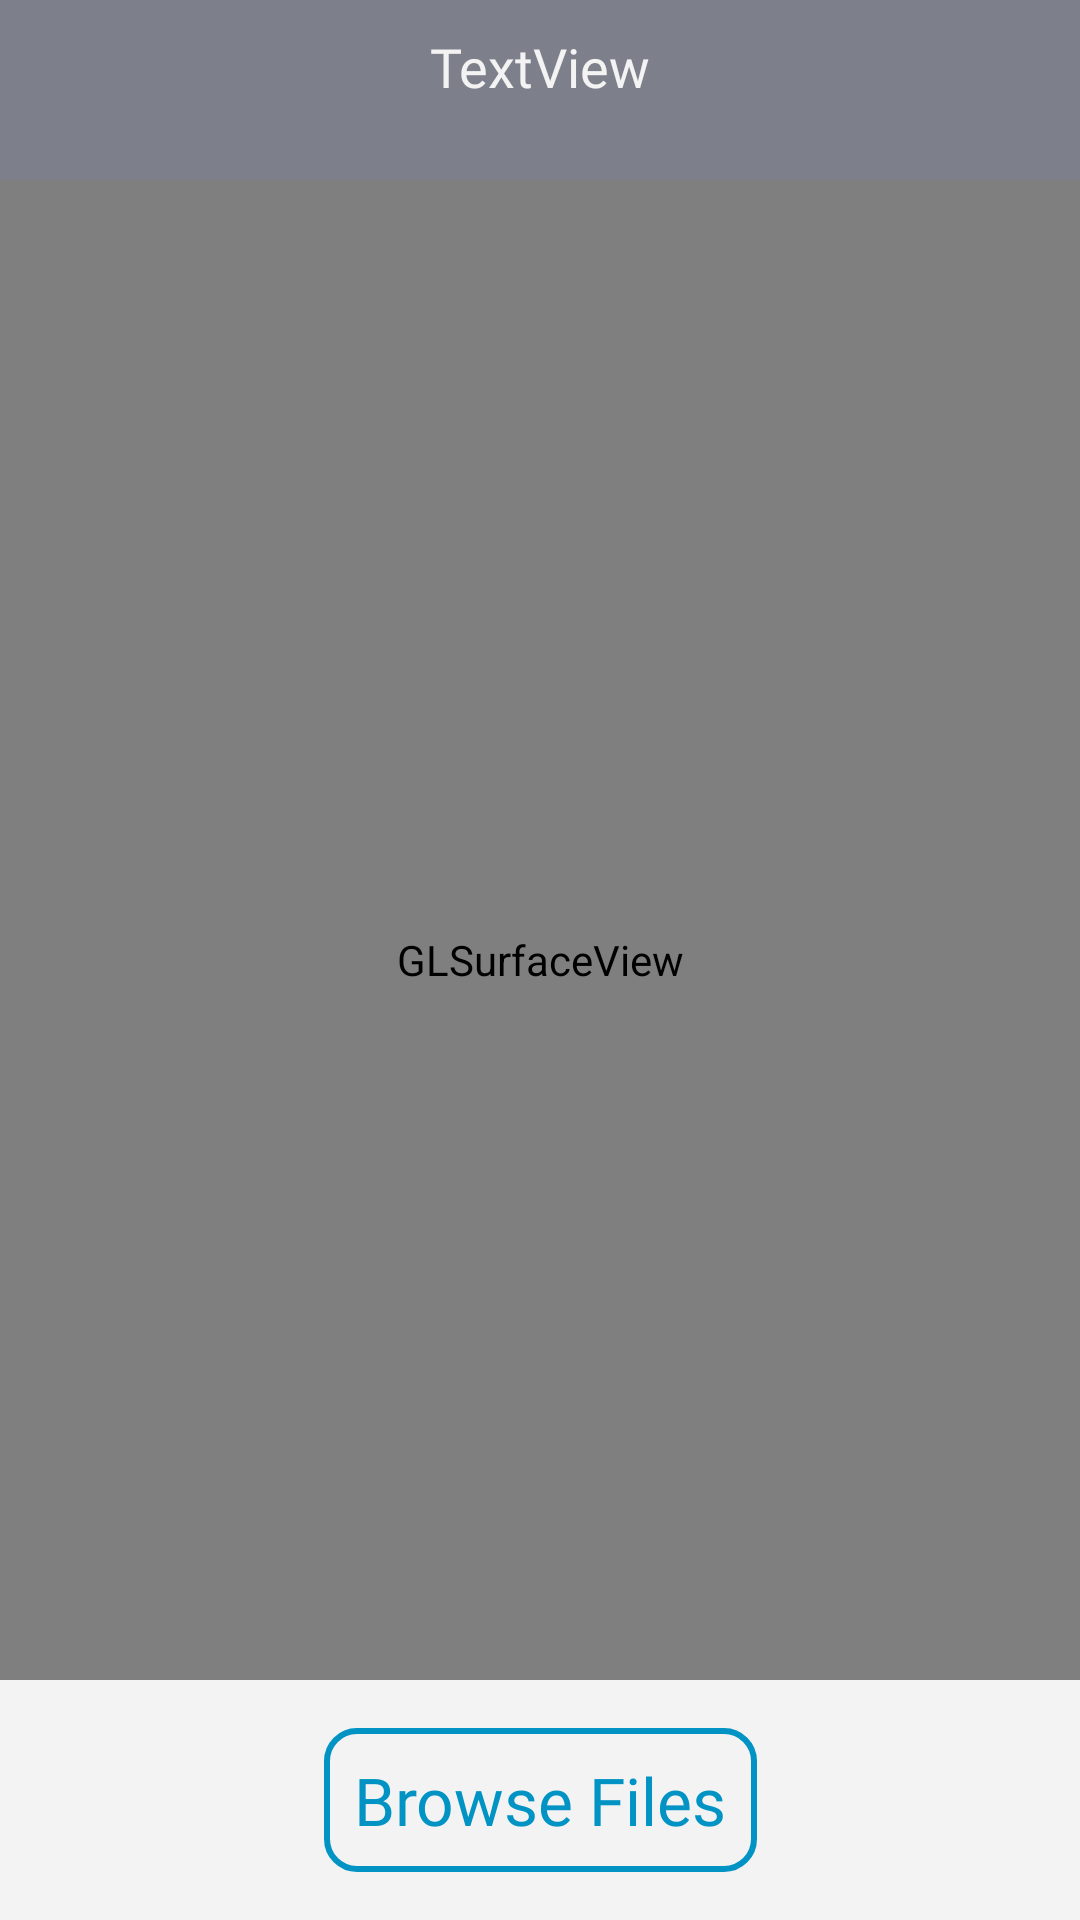

This screen was rendered from an Android layout file. Write that file and the resources it references.
<!-- AndroidManifest.xml: application theme AppTheme -->
<!-- res/layout/fragment_detect_sample.xml -->
<?xml version="1.0" encoding="utf-8"?>

<androidx.constraintlayout.widget.ConstraintLayout xmlns:android="http://schemas.android.com/apk/res/android"
    xmlns:app="http://schemas.android.com/apk/res-auto"
    xmlns:tools="http://schemas.android.com/tools"
    android:layout_width="match_parent"
    android:layout_height="match_parent"
    tools:context=".DetectSample.ui.DetectSampleFragment">









    <android.opengl.GLSurfaceView
        android:id="@+id/GLSurfaceView"
        android:layout_width="fill_parent"
        android:layout_height="fill_parent"
        android:layout_gravity="top"
        app:layout_constraintBottom_toBottomOf="parent"
        app:layout_constraintEnd_toEndOf="parent"
        app:layout_constraintStart_toStartOf="parent"
        app:layout_constraintTop_toTopOf="parent" />

    <ImageView
        android:id="@+id/lower_action_bar"
        android:layout_width="match_parent"
        android:layout_height="80dp"
        android:src="@drawable/lower_action_bar_background"
        app:layout_constraintBottom_toBottomOf="parent"
        app:layout_constraintEnd_toEndOf="parent"
        app:layout_constraintStart_toStartOf="parent"
        app:layout_constraintHorizontal_bias="0.0"/>

    <Button
        style="@style/OutlineButton"
        android:id="@+id/btn_browse_files"
        android:layout_width="wrap_content"
        android:layout_height="wrap_content"
        android:layout_marginBottom="16dp"
        android:text="Browse Files"
        app:layout_constraintBottom_toBottomOf="@+id/lower_action_bar"
        app:layout_constraintEnd_toEndOf="@+id/lower_action_bar"
        app:layout_constraintStart_toStartOf="@+id/lower_action_bar"
        app:layout_constraintTop_toTopOf="@+id/lower_action_bar"
        app:layout_constraintVertical_bias="1.0" />

    <TextView
        android:id="@+id/detectedImage"
        android:layout_width="match_parent"
        android:layout_height="40dp"
        android:fontFamily="@font/montserrat"
        android:text="TextView"
        android:textColor="@color/colorLighter"
        android:textSize="18sp"
        android:translationZ="20dp"
        android:textAlignment="center"
        app:layout_constraintBottom_toBottomOf="@+id/transparent_overlay"
        app:layout_constraintEnd_toEndOf="@+id/transparent_overlay"
        app:layout_constraintStart_toStartOf="@+id/transparent_overlay"
        app:layout_constraintTop_toTopOf="@+id/transparent_overlay"
        app:layout_constraintVertical_bias="0.5" />

    <ImageView
        android:id="@+id/transparent_overlay"
        android:layout_width="match_parent"
        android:layout_height="60dp"
        android:src="@drawable/transparent_action_bar"
        app:layout_constraintStart_toStartOf="parent"
        app:layout_constraintTop_toTopOf="parent"
        tools:layout_editor_absoluteY="61dp" />


</androidx.constraintlayout.widget.ConstraintLayout>
<!-- resources referenced by this layout -->
<resources>
  <color name="colorLighter">#F3F3F3</color>
  <!-- drawable lower_action_bar_background (drawable) -->
  <shape xmlns:android="http://schemas.android.com/apk/res/android" android:shape="rectangle">
      <solid android:color="@color/colorLighter">
      </solid>
  </shape>
  <!-- drawable transparent_action_bar (drawable) -->
  <shape xmlns:android="http://schemas.android.com/apk/res/android" android:shape="rectangle">
      <solid android:color="#777B7E99">
      </solid>
  </shape>
  <style name="OutlineButton" parent="Widget.AppCompat.Button.Borderless">
          <item name="android:background">@drawable/btn_rounded</item>
          <item name="android:layout_width">100dp</item>
          <item name="android:layout_height">30dp</item>
          <item name="android:fontFamily">@font/montserrat</item>
          <item name="android:textAllCaps">false</item>
          <item name="android:textColor">@color/colorPrimaryDark</item>
          <item name="android:textSize">22sp</item>
          <item name="android:paddingLeft">10dp</item>
          <item name="android:paddingRight">10dp</item>
      </style>
  <style name="AppTheme" parent="Theme.AppCompat.Light.NoActionBar">
          
          <item name="colorPrimary">@color/colorPrimary</item>
          <item name="colorPrimaryDark">@color/colorPrimaryDark</item>
          <item name="colorAccent">@color/colorAccent</item>
      </style>
  <!-- drawable btn_rounded (drawable) -->
  <?xml version="1.0" encoding="utf-8"?>
  
  <selector xmlns:android="http://schemas.android.com/apk/res/android">
      <item>
          <shape android:shape="rectangle">
              <stroke android:width="2dp"
                  android:color="@color/colorPrimaryDark" />
              <corners android:radius="10dp" />
          </shape>
      </item>
  </selector>
  <color name="colorPrimaryDark">#0093c4</color>
  <color name="colorPrimary">#4fc3f7</color>
  <color name="colorAccent">#8bf6ff</color>
</resources>
